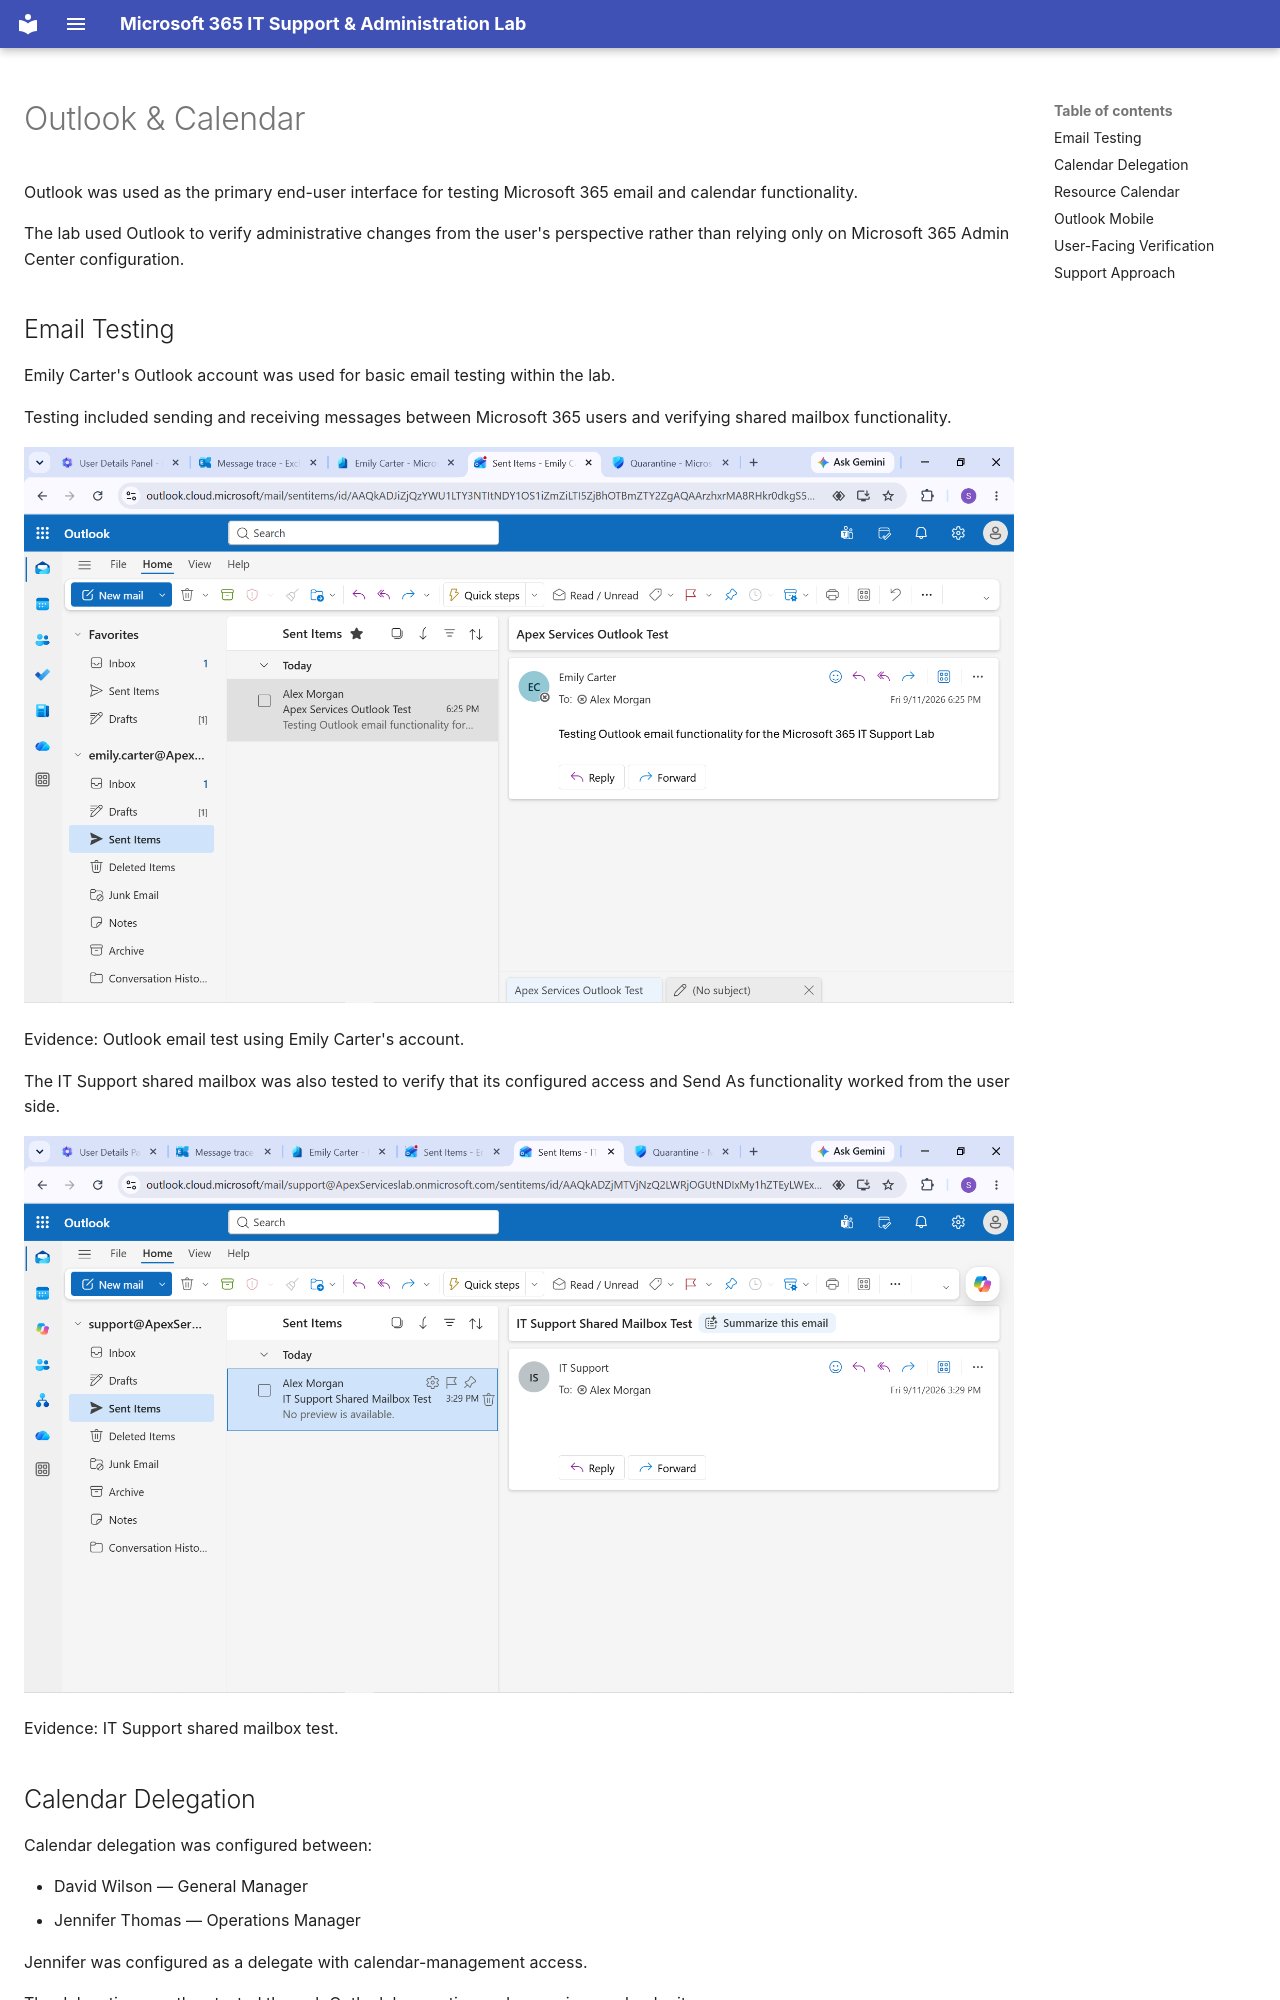

repository: solomonaemiro/microsoft-365-it-support-lab · page: exchange/outlook-calendar/index.html · generator: mkdocs

# Outlook & Calendar

Outlook was used as the primary end-user interface for testing Microsoft 365 email and calendar functionality.

The lab used Outlook to verify administrative changes from the user's perspective rather than relying only on Microsoft 365 Admin Center configuration.
